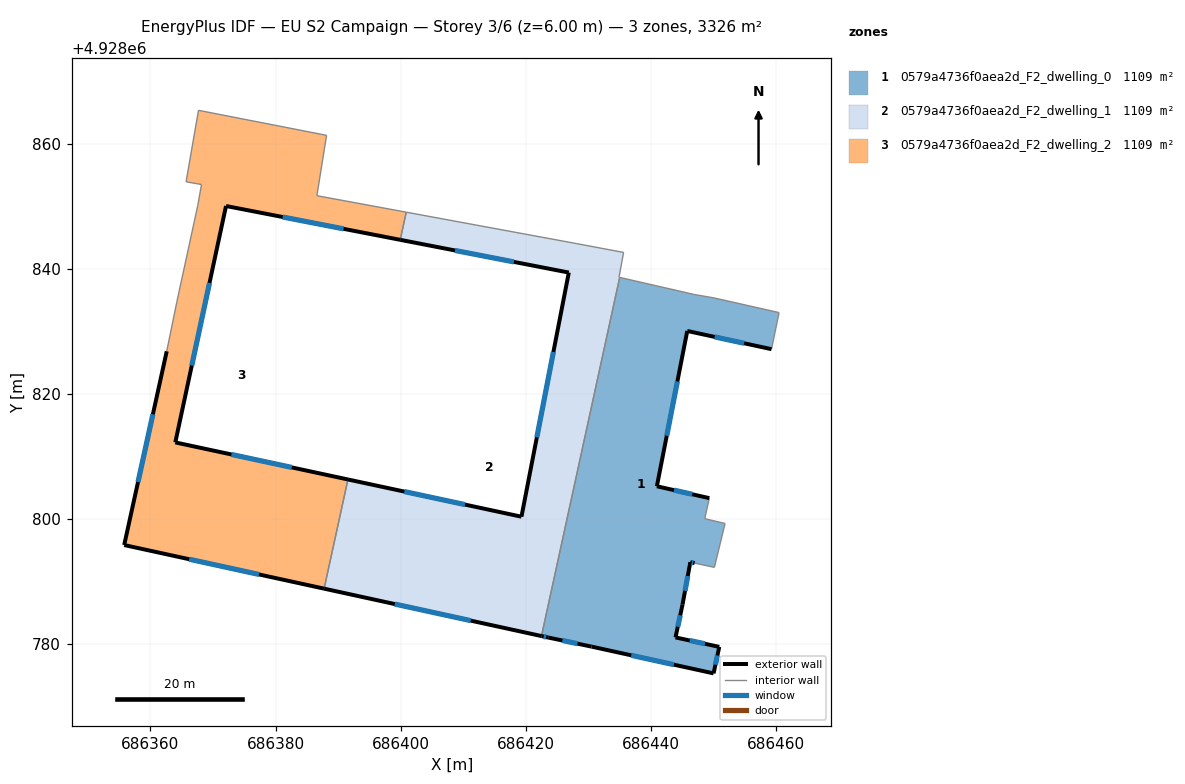
=== STOREY PLAN SPEC (per zone: floor XY polygon, exterior-wall plan segments, windows/doors) ===
zone 1: 0579a4736f0aea2d_F2_dwelling_0  (1108.7 m²)
  floor: (686460.51, 4928833.00) (686459.30, 4928827.16) (686445.83, 4928830.07) (686440.97, 4928805.24) (686449.36, 4928803.34) (686448.62, 4928800.05) (686451.87, 4928799.29) (686450.17, 4928792.27) (686447.01, 4928792.95) (686446.32, 4928793.10) (686445.07, 4928786.31) (686443.94, 4928781.07) (686450.94, 4928779.56) (686450.04, 4928775.32) (686430.53, 4928779.60) (686423.61, 4928781.05) (686422.52, 4928781.29) (686435.02, 4928838.63) (686446.97, 4928835.89) (686450.09, 4928835.36)
  exterior wall: (686445.83, 4928830.07) – (686459.30, 4928827.16)  [13.8 m]
    window: (686450.21, 4928829.12) – (686454.92, 4928828.10)  [5.1 m²]
  exterior wall: (686440.97, 4928805.24) – (686445.83, 4928830.07)  [25.3 m]
    window: (686442.55, 4928813.31) – (686444.25, 4928821.99)  [9.3 m²]
  exterior wall: (686449.36, 4928803.34) – (686440.97, 4928805.24)  [8.6 m]
    window: (686446.63, 4928803.95) – (686443.69, 4928804.62)  [3.2 m²]
  exterior wall: (686446.32, 4928793.10) – (686447.01, 4928792.95)  [0.7 m]
    window: (686446.54, 4928793.05) – (686446.78, 4928792.99)  [0.3 m²]
  exterior wall: (686445.07, 4928786.31) – (686446.32, 4928793.10)  [6.9 m]
    window: (686445.47, 4928788.51) – (686445.91, 4928790.89)  [2.5 m²]
  exterior wall: (686443.94, 4928781.07) – (686445.07, 4928786.31)  [5.4 m]
    window: (686444.31, 4928782.77) – (686444.70, 4928784.60)  [2.0 m²]
  exterior wall: (686450.94, 4928779.56) – (686443.94, 4928781.07)  [7.2 m]
    window: (686448.67, 4928780.05) – (686446.22, 4928780.58)  [2.6 m²]
  exterior wall: (686450.04, 4928775.32) – (686450.94, 4928779.56)  [4.3 m]
    window: (686450.33, 4928776.70) – (686450.65, 4928778.18)  [1.6 m²]
  exterior wall: (686430.53, 4928779.60) – (686450.04, 4928775.32)  [20.0 m]
    window: (686436.87, 4928778.21) – (686443.69, 4928776.71)  [7.3 m²]
  exterior wall: (686423.61, 4928781.05) – (686430.53, 4928779.60)  [7.1 m]
    window: (686425.86, 4928780.58) – (686428.28, 4928780.07)  [2.6 m²]
  exterior wall: (686422.52, 4928781.29) – (686423.61, 4928781.05)  [1.1 m]
    window: (686422.87, 4928781.21) – (686423.25, 4928781.12)  [0.4 m²]
  interior walls: 9
zone 2: 0579a4736f0aea2d_F2_dwelling_1  (1108.7 m²)
  floor: (686435.65, 4928842.62) (686434.92, 4928838.66) (686435.02, 4928838.63) (686422.52, 4928781.29) (686387.76, 4928788.87) (686391.57, 4928806.32) (686419.32, 4928800.37) (686426.89, 4928839.41) (686399.93, 4928844.64) (686400.89, 4928849.06) (686428.08, 4928844.04)
  exterior wall: (686387.76, 4928788.87) – (686422.52, 4928781.29)  [35.6 m]
    window: (686399.07, 4928786.40) – (686411.21, 4928783.75)  [13.0 m²]
  exterior wall: (686419.32, 4928800.37) – (686391.57, 4928806.32)  [28.4 m]
    window: (686410.29, 4928802.30) – (686400.59, 4928804.39)  [10.4 m²]
  exterior wall: (686426.89, 4928839.41) – (686419.32, 4928800.37)  [39.8 m]
    window: (686424.42, 4928826.71) – (686421.78, 4928813.06)  [14.6 m²]
  exterior wall: (686399.93, 4928844.64) – (686426.89, 4928839.41)  [27.5 m]
    window: (686408.70, 4928842.94) – (686418.12, 4928841.11)  [10.1 m²]
  interior walls: 7
zone 3: 0579a4736f0aea2d_F2_dwelling_2  (1108.7 m²)
  floor: (686388.16, 4928861.35) (686386.61, 4928851.70) (686400.89, 4928849.06) (686399.93, 4928844.64) (686372.08, 4928850.05) (686363.97, 4928812.25) (686391.57, 4928806.32) (686387.76, 4928788.87) (686355.80, 4928795.84) (686362.60, 4928826.82) (686364.23, 4928834.78) (686367.56, 4928850.11) (686368.16, 4928853.49) (686365.69, 4928853.92) (686367.68, 4928865.35)
  exterior wall: (686372.08, 4928850.05) – (686399.93, 4928844.64)  [28.4 m]
    window: (686381.13, 4928848.29) – (686390.87, 4928846.40)  [10.4 m²]
  exterior wall: (686363.97, 4928812.25) – (686372.08, 4928850.05)  [38.7 m]
    window: (686366.60, 4928824.54) – (686369.44, 4928837.75)  [14.2 m²]
  exterior wall: (686391.57, 4928806.32) – (686363.97, 4928812.25)  [28.2 m]
    window: (686382.59, 4928808.25) – (686372.94, 4928810.32)  [10.4 m²]
  exterior wall: (686355.80, 4928795.84) – (686387.76, 4928788.87)  [32.7 m]
    window: (686366.19, 4928793.57) – (686377.37, 4928791.13)  [12.0 m²]
  exterior wall: (686362.60, 4928826.82) – (686355.80, 4928795.84)  [31.7 m]
    window: (686360.39, 4928816.74) – (686358.01, 4928805.91)  [11.6 m²]
  interior walls: 10

=== DERIVED (storey summary) ===
Building: EU S2 Campaign
Storey: 3 of 6  (floor level z = 6.00 m)
Storey gross floor area: 3326.0 m²
Zones on this storey: 3
  - 0579a4736f0aea2d_F2_dwelling_0: floor 1108.7 m²; exterior wall 100.3 m (300.9 m²); 11 window(s) 36.8 m²; WWR 12.2%
  - 0579a4736f0aea2d_F2_dwelling_1: floor 1108.7 m²; exterior wall 131.2 m (393.5 m²); 4 window(s) 48.1 m²; WWR 12.2%
  - 0579a4736f0aea2d_F2_dwelling_2: floor 1108.7 m²; exterior wall 159.7 m (479.1 m²); 5 window(s) 58.5 m²; WWR 12.2%
Zone adjacency (shared interzone walls):
  - 0579a4736f0aea2d_F2_dwelling_0 ↔ 0579a4736f0aea2d_F2_dwelling_1
  - 0579a4736f0aea2d_F2_dwelling_1 ↔ 0579a4736f0aea2d_F2_dwelling_2